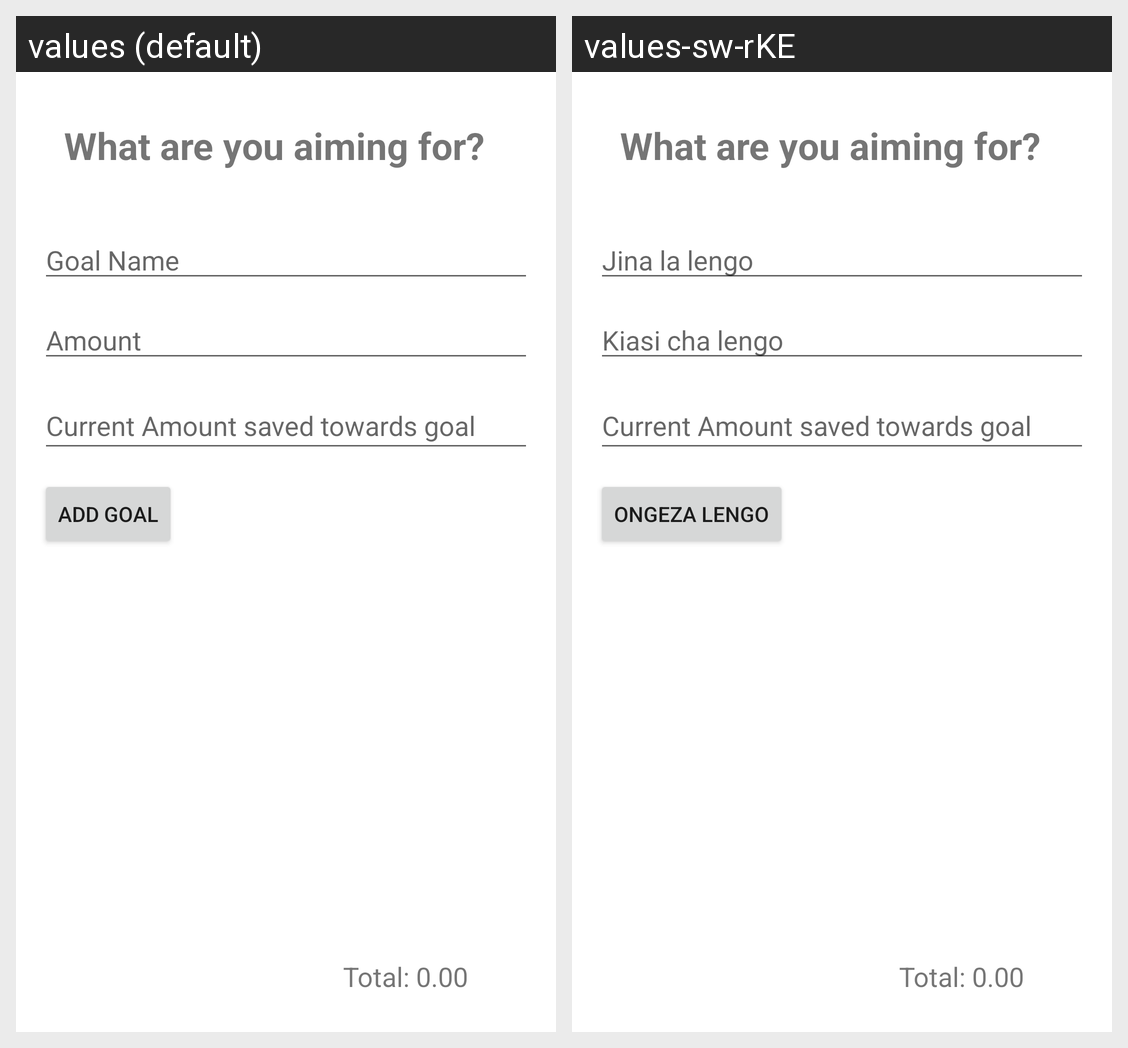

Strings drawn on this Android screen and how each of the app's shown locales translates them:
Android screen res/layout/fragment_goal.xml rendered under 2 locales, left to right: values (default), values-sw-rKE. Device: Nexus 5 (rendered at 1080×1920; each locale shown at half size, 540×960, under a caption strip naming it); theme Theme.WekezaMoney.
Strings drawn on this screen, with the default value and each locale's value (text and hints the layout hard-codes, and strings that could not be matched under every locale, appear in the picture but are not listed):

goalxml_head
  values: What are you aiming for?
  values-sw-rKE: What are you aiming for?  [not translated; the default value is used]

goal_name
  values: Goal Name
  values-sw-rKE: Jina la lengo

amount_goal
  values: Amount
  values-sw-rKE: Kiasi cha lengo

current_amount
  values: Current Amount saved towards goal
  values-sw-rKE: Current Amount saved towards goal  [not translated; the default value is used]

add_goal
  values: Add Goal
  values-sw-rKE: Ongeza lengo

total_goals
  values: Total: 0.00
  values-sw-rKE: Total: 0.00  [not translated; the default value is used]
